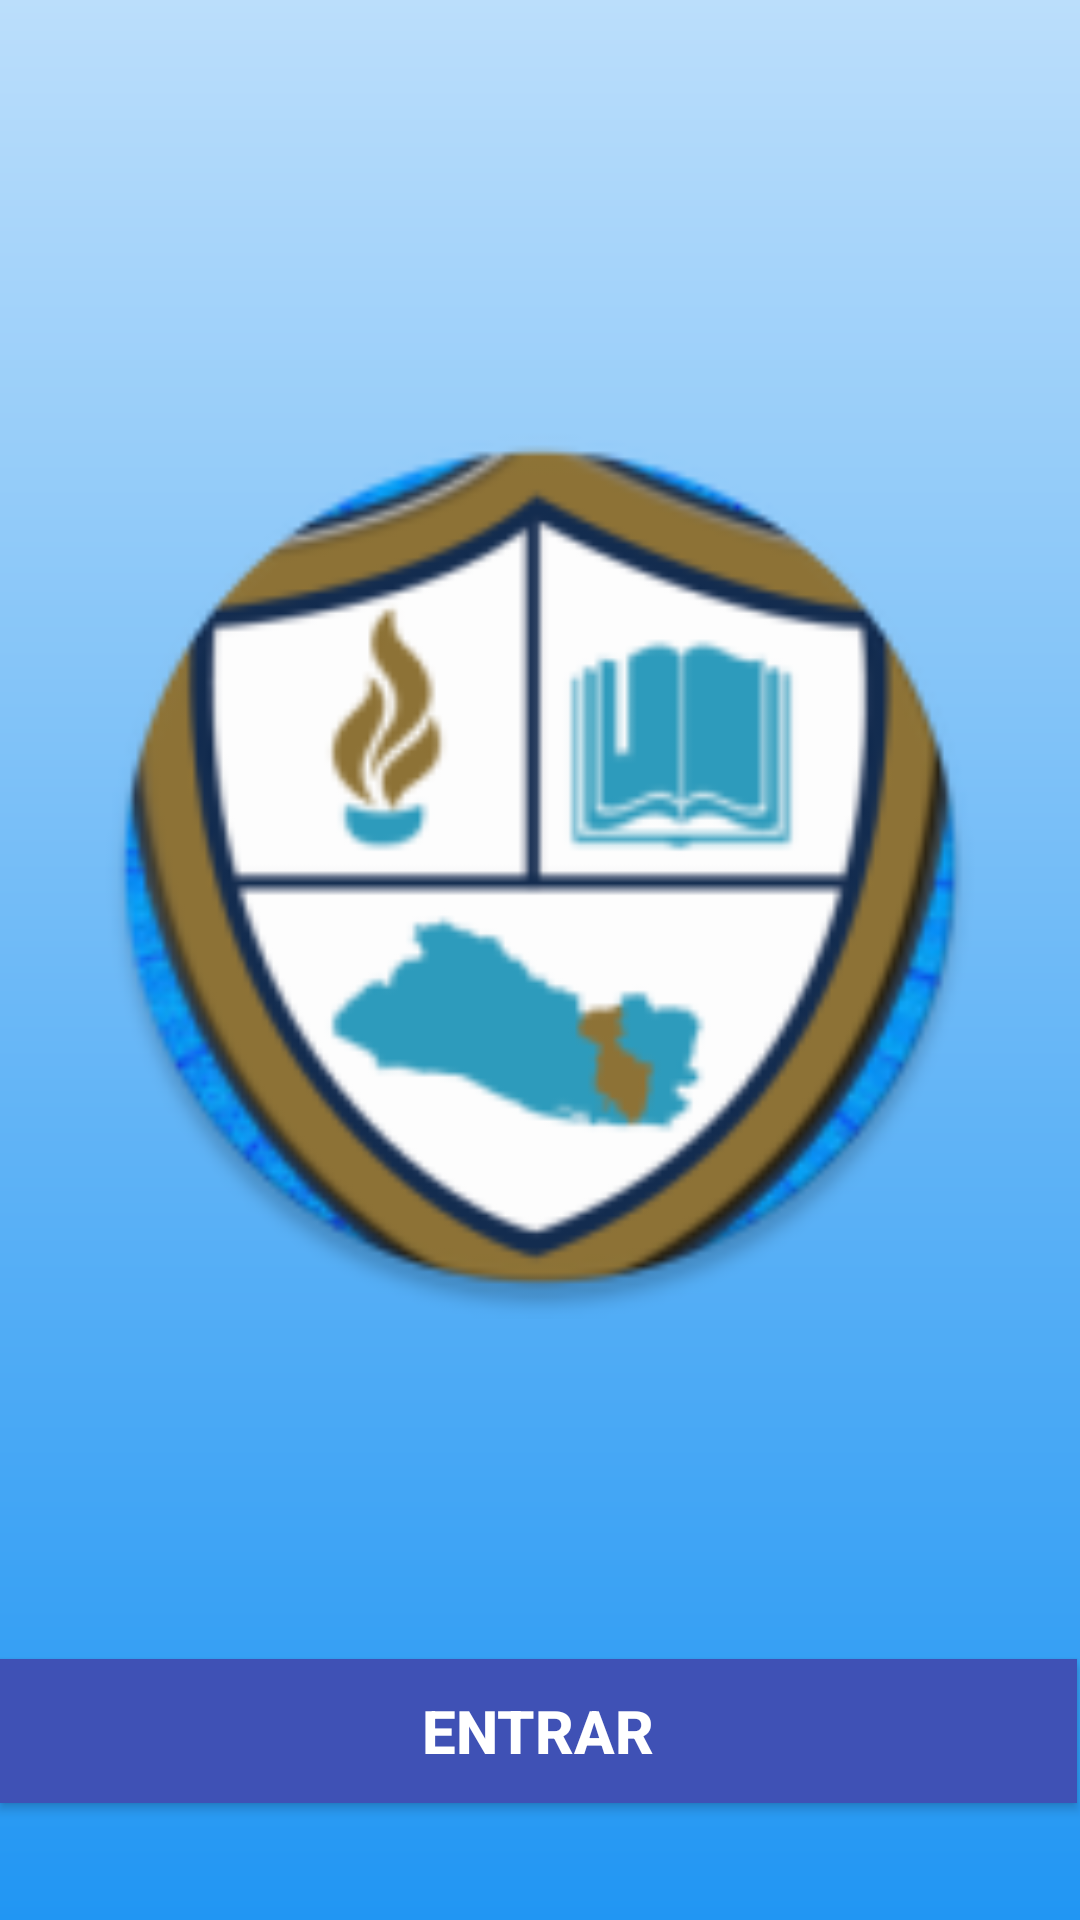

The Android layout XML behind this screen, and the referenced resources:
<!-- AndroidManifest.xml: application theme AppTheme -->
<!-- res/layout/activity_registro.xml -->
<?xml version="1.0" encoding="utf-8"?>
<android.support.constraint.ConstraintLayout xmlns:android="http://schemas.android.com/apk/res/android"
    xmlns:app="http://schemas.android.com/apk/res-auto"
    xmlns:tools="http://schemas.android.com/tools"
    android:id="@+id/constraint_layout"
    android:layout_width="match_parent"
    android:layout_height="match_parent"
    tools:context=".Registro"
    android:background="@drawable/colorregistro">


    <Button
        android:id="@+id/Entrar"
        android:layout_width="359dp"
        android:layout_height="wrap_content"
        android:layout_marginBottom="8dp"
        android:layout_marginEnd="8dp"
        android:layout_marginStart="8dp"
        android:layout_marginTop="8dp"
        android:background="@color/colorPrimary"
        android:text="ENTRAR"
        android:textColor="@color/cardview_light_background"
        android:textSize="20sp"
        android:textStyle="bold"
        app:layout_constraintBottom_toBottomOf="parent"
        app:layout_constraintEnd_toEndOf="parent"
        app:layout_constraintHorizontal_bias="0.555"
        app:layout_constraintStart_toStartOf="parent"
        app:layout_constraintTop_toTopOf="parent"
        app:layout_constraintVertical_bias="0.946" />

    <ImageView
        android:id="@+id/imageView"
        style="@android:style/Animation"
        android:layout_width="312dp"
        android:layout_height="301dp"
        android:layout_marginBottom="8dp"
        android:layout_marginEnd="8dp"
        android:layout_marginStart="8dp"
        android:layout_marginTop="8dp"
        android:src="@mipmap/ic_launcher_round"
        app:layout_constraintBottom_toTopOf="@+id/Entrar"
        app:layout_constraintEnd_toEndOf="parent"
        app:layout_constraintStart_toStartOf="parent"
        app:layout_constraintTop_toTopOf="parent"
        app:layout_constraintVertical_bias="0.554" />

</android.support.constraint.ConstraintLayout>
<!-- resources referenced by this layout -->
<resources>
  <color name="colorPrimary">#3F51B5</color>
  <!-- drawable colorregistro (drawable) -->
  <?xml version="1.0" encoding="utf-8"?>
  <shape xmlns:android="http://schemas.android.com/apk/res/android">
  
      <gradient
          android:angle="270"
          android:startColor="#bbdefb"
  
          android:endColor="#2196f3"></gradient>
  
  </shape>
  <!-- mipmap ic_launcher_round: png bitmap (mipmap-hdpi, 10671 bytes) -->
  <style name="AppTheme" parent="Theme.AppCompat.Light.DarkActionBar">
          
          <item name="colorPrimary">@color/colorPrimary</item>
          <item name="colorPrimaryDark">@color/colorPrimaryDark</item>
          <item name="colorAccent">@color/colorAccent</item>
      </style>
  <color name="colorPrimaryDark">#292b3d</color>
  <color name="colorAccent">#FF4081</color>
</resources>
